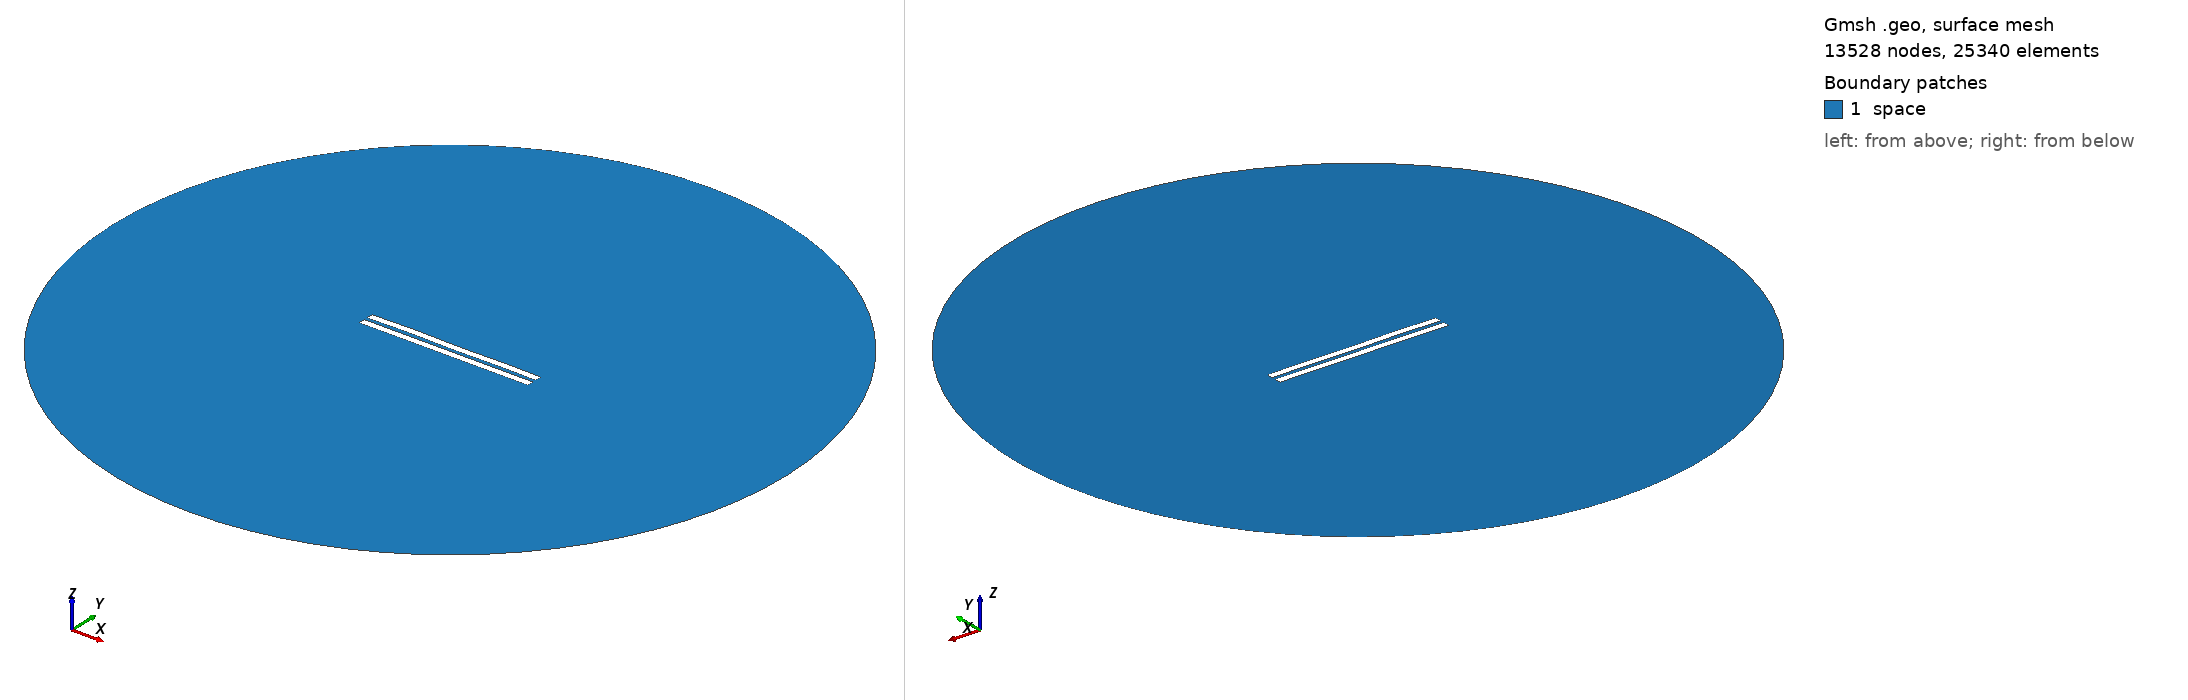

Gmsh geometry script, surface-meshed: 13528 nodes, 25340 surface elements. Boundary patches (legend numbers): 1 space. Left view from above one corner, right view from below the opposite corner. Legend entries are the model's physical surfaces. The drawing asked Gmsh for element sizes between 1% and 20% of the model's largest extent; the script's own settings can give other sizes.

=== 2345.geo (drawn) ===
//---------------------------------------
// Geometry kernel
//---------------------------------------

SetFactory("OpenCASCADE");



//---------------------------------------
// Parameters of the geometry
//---------------------------------------

// Overetch of the upper plate
overetch = 0.0;

// Distance between the plates
distance = 2.25;

// Discretization over the x axis (for the deformation)
nx = 50; 

// Length of the plate
L = 100 - overetch; 

// Number of modes
n = 4; 

// 1st mode coefficient
coeff(1) = 0.07499999999999998;
beta(1) = 0.596864 * 3.1415926535 / L;

// 2nd mode coefficient
coeff(2) = 0.07499999999999998;
beta(2) = 1.49418 * 3.1415926535 / L;

// 3rd mode coefficient
coeff(3) = 0.07499999999999998;
beta(3) = 2.50025 * 3.1415926535 / L;

// 4th mode coefficient
coeff(4) = 0.15;
beta(4) = 3.49999 * 3.1415926535 / L;



//---------------------------------------
// Upper plate (deformed rectangle)
//---------------------------------------

// Coordiantes of the upper plate
xmin = -50;
xmax = 50 - overetch;

// Height of the upper plate
yheight = 4 - 2 * overetch;

// Indexes of the points
UpperID[] = {};
LowerID[] = {};
LeftID[] = {};
RightID[] = {};

// Point index
p = 1;

// Horizontal edges
For i In {1:nx}
    x = xmin + (i-1)*(xmax - xmin)/(nx-1);

    y_bottom = distance / 2 + overetch;
    For j In {1:n}
        C = (Cosh(beta(j)*L) + Cos(beta(j)*L)) / (Sinh(beta(j)*L) + Sin(beta(j)*L));
        y_bottom  = y_bottom + coeff(j) * (Cosh(beta(j)*(x+50)) - Cos(beta(j)*(x+50)) - C * (Sinh(beta(j)*(x+50)) - Sin(beta(j)*(x+50))));
    EndFor

    y_top = y_bottom + yheight;

    Point(p) = {x, y_top, 0, 1.0};
    UpperID[i] = p;
    p = p + 1;

    Point(p) = {x, y_bottom, 0, 1.0};
    LowerID[i] = p;
    p = p + 1;
EndFor

// Create point lists
UpperPts[] = {}; LowerPts[] = {};
For i In {1:nx}
  UpperPts[] += {UpperID[i]};
  LowerPts[] += {LowerID[i]};
EndFor

// Build splines
Spline(1) = {UpperPts[]};
Spline(2) = {LowerPts[]};
Line(3) = {LowerPts[nx-1], UpperPts[nx-1]};
Line(4) = {LowerPts[0], UpperPts[0]};

// Build the plane surface
Curve Loop(1) = {2, 3, -1, -4};
Plane Surface(1) = {1};



//---------------------------------------
// Lower plate (rectangle)
//---------------------------------------

// Vertices
Point(1001) = {-50, -1, 0, 1.0};
Point(1002) = { 50, -1, 0, 1.0};
Point(1003) = { 50,  -5, 0, 1.0};
Point(1004) = {-50,  -5, 0, 1.0};

// Edges
Line(5) = {1001, 1002};
Line(6) = {1002, 1003};
Line(7) = {1003, 1004};
Line(8) = {1004, 1001};

// Plane surface
Line Loop(2) = {5, 6, 7, 8};
Plane Surface(2) = {2}; 



//---------------------------------------
// Outer (fictious) boundary
//---------------------------------------

// Points
Point(1005) = {0, 0, 0};       // Center
Point(1006) = {200, 0, 0};     // Start point
Point(1007) = {0, 200, 0};     // 90 degrees
Point(1008) = {-200, 0, 0};    // 180 degrees
Point(1009) = {0, -200, 0};    // 270 degrees

// Circle arcs (each needs start, center, end)
Circle(9) = {1006, 1005, 1007};
Circle(10) = {1007, 1005, 1008};
Circle(11) = {1008, 1005, 1009};
Circle(12) = {1009, 1005, 1006};

// Plane surface for the entire domain
Curve Loop(3) = {9, 10, 11, 12};
Surface(3) = {3};

// Subtract the plates from the whole domain to obtain the actual domain where we want to solve the equations
BooleanDifference{ Surface{3}; Delete; }{ Surface{1}; Surface{2}; Delete; }




//---------------------------------------
// Transfinite Lines/Curves
//---------------------------------------

// Set the number of points on the boundaries
r = 7;

// Plates
Transfinite Curve {1, 2} = 50*r Using Progression 1;
Transfinite Curve {3, 4} = 2*r Using Progression 1;
Transfinite Line {5, 7} = 50*r Using Progression 1;
Transfinite Line {6, 8} = 2*r Using Progression 1;

// Outer boundary
Transfinite Line {9, 10, 11, 12} = 20 Using Progression 1;



//---------------------------------------
// Physical groups
//---------------------------------------                

// Physical curves (boundaries)
Physical Line("force_segment", 10) = {2};
Physical Line("upper_plate", 11) = {1, 3, 4};
Physical Line("lower_plate", 12) = {5, 6, 7, 8};
Physical Line("boundary", 20) = {9, 10, 11, 12};

// Physical Surfaces
Physical Surface("space", 30) = {3};



//---------------------------------------
// 6. Generate the Mesh
//---------------------------------------

// 2D mesh generation
Mesh 2;
